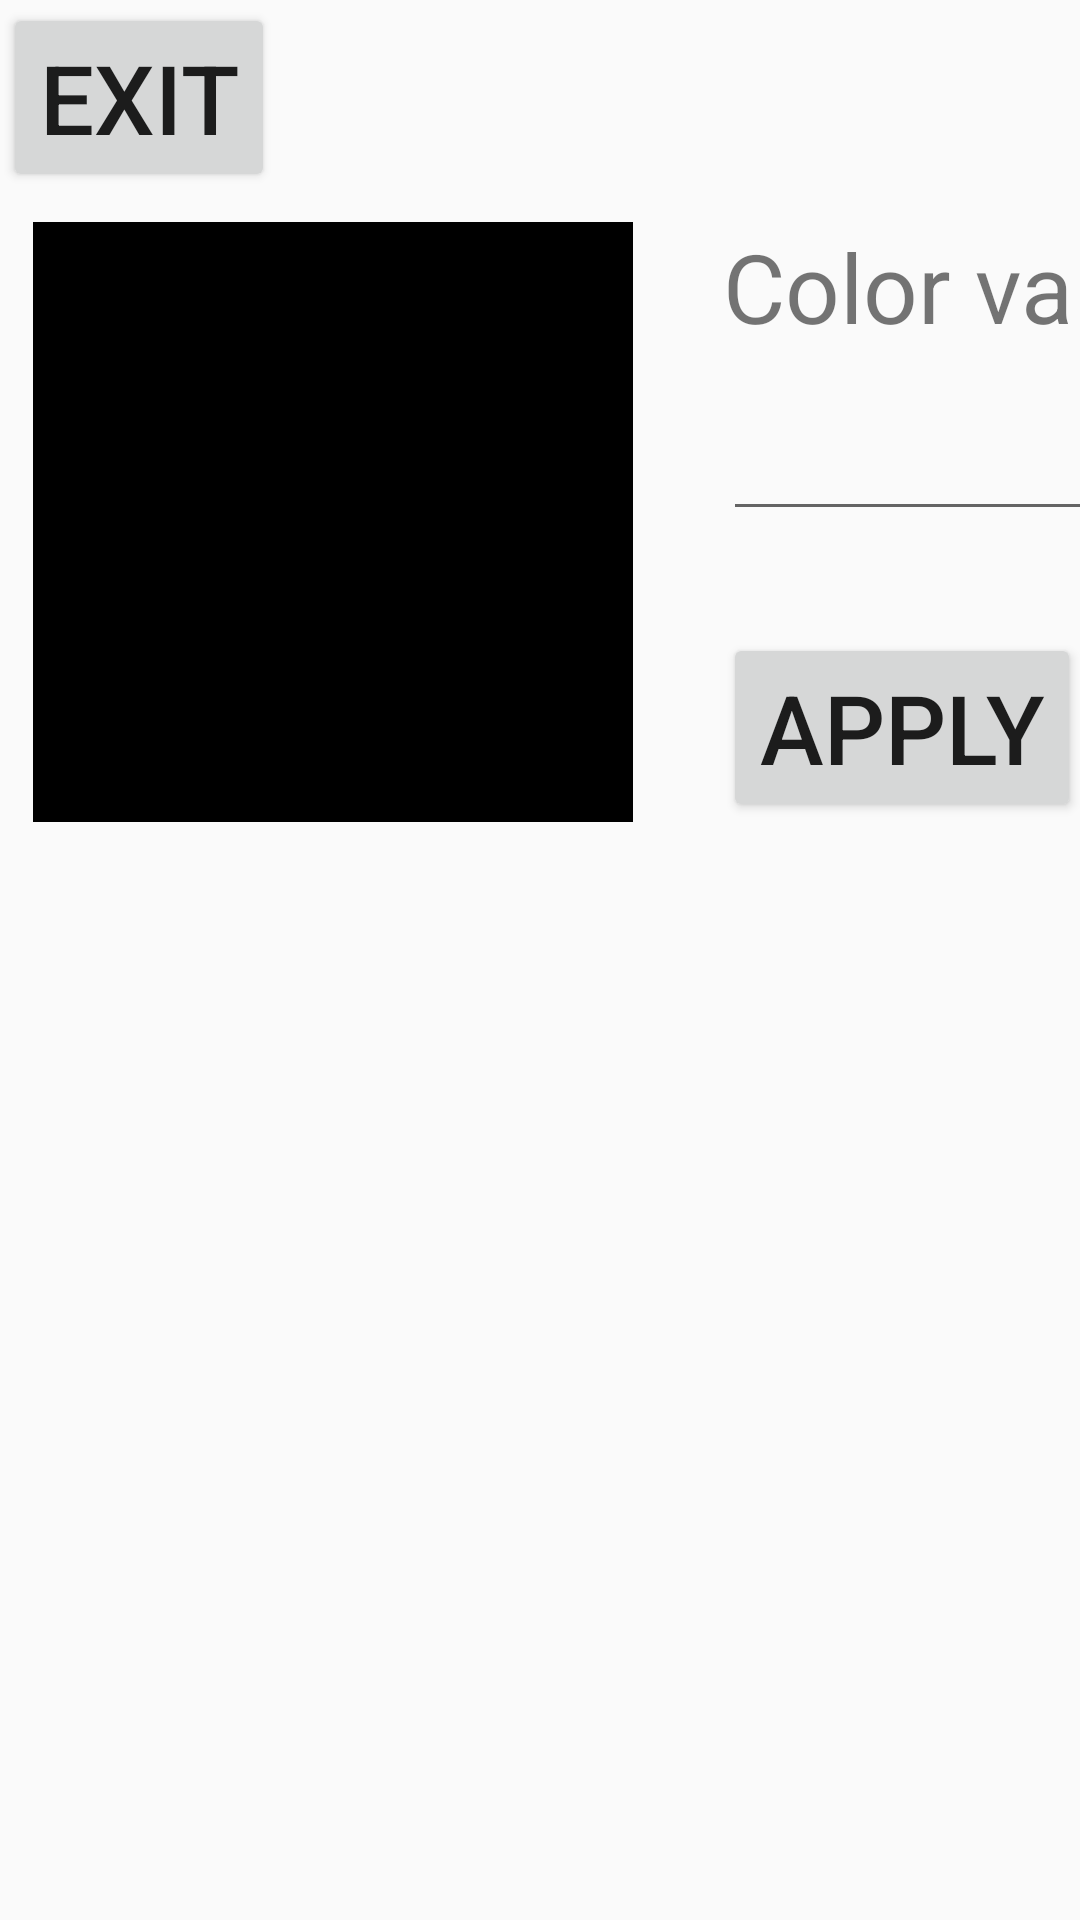

Android layout source for this screen:
<!-- AndroidManifest.xml: application theme Theme.AppCompat.Light.NoActionBar -->
<!-- res/layout/activity_tcn_verifone__color_manager.xml -->
<?xml version="1.0" encoding="utf-8"?>
<androidx.constraintlayout.widget.ConstraintLayout xmlns:android="http://schemas.android.com/apk/res/android"
    xmlns:app="http://schemas.android.com/apk/res-auto"
    xmlns:tools="http://schemas.android.com/tools"
    android:layout_width="match_parent"
    android:layout_height="match_parent"
    tools:context=".tcn_verifone_ColorManager">

    <LinearLayout
        android:layout_width="800dp"
        android:layout_height="1200dp"
        android:layout_marginStart="1dp"
        android:layout_marginTop="1dp"
        android:layout_marginEnd="1dp"
        android:layout_marginBottom="1dp"
        android:orientation="vertical"

        app:layout_constraintStart_toStartOf="parent"
        app:layout_constraintTop_toTopOf="parent">

        <Button
            android:id="@+id/color_manager_exit"
            android:layout_width="wrap_content"
            android:layout_height="wrap_content"
            android:text="@string/color_manager_exit_text"
            android:textSize="32sp" />

        <androidx.constraintlayout.widget.ConstraintLayout
            android:layout_width="match_parent"
            android:layout_height="wrap_content">

            <Button
                android:id="@+id/color_manager_color_apply_button"
                android:layout_width="wrap_content"
                android:layout_height="wrap_content"
                android:text="@string/color_manager_color_apply"
                android:textSize="32sp"
                app:layout_constraintBottom_toBottomOf="parent"
                app:layout_constraintStart_toStartOf="@+id/color_manager_color_name_edit" />

            <Button
                android:id="@+id/color_manager_color_add_button"
                android:layout_width="wrap_content"
                android:layout_height="wrap_content"
                android:layout_marginStart="@dimen/small_margin"
                android:text="@string/color_manager_color_add"
                android:textSize="32sp"
                app:layout_constraintBottom_toBottomOf="@+id/color_manager_color_apply_button"
                app:layout_constraintStart_toEndOf="@+id/color_manager_color_apply_button" />

            <Button
                android:id="@+id/color_manager_color_new_button"
                android:layout_width="wrap_content"
                android:layout_height="wrap_content"
                android:text="@string/color_element_new_button"
                android:textSize="32sp"
                android:layout_marginStart="@dimen/small_margin"
                app:layout_constraintBottom_toBottomOf="@+id/color_manager_color_add_button"
                app:layout_constraintStart_toEndOf="@+id/color_manager_color_add_button" />

            <EditText
                android:id="@+id/color_manager_color_name_edit"
                android:layout_width="0dp"
                android:layout_height="wrap_content"
                android:layout_marginStart="@dimen/big_margin"
                android:text="@string/blank"
                android:textSize="32sp"
                app:layout_constraintEnd_toEndOf="@+id/color_manager_color_name_title"
                app:layout_constraintStart_toEndOf="@+id/color_manager_color"
                app:layout_constraintTop_toBottomOf="@+id/color_manager_color_name_title" />

            <ImageView
                android:id="@+id/color_manager_color"
                android:layout_width="200dp"
                android:layout_height="200dp"
                android:layout_marginStart="@dimen/small_margin"
                android:layout_marginTop="@dimen/small_margin"
                android:background="@color/background_black"
                app:layout_constraintStart_toStartOf="parent"
                app:layout_constraintTop_toTopOf="parent" />

            <TextView
                android:id="@+id/color_manager_color_name_title"
                android:layout_width="wrap_content"
                android:layout_height="wrap_content"
                android:layout_marginLeft="@dimen/big_margin"
                android:text="@string/color_manager_color_value_title"
                android:textSize="32sp"
                app:layout_constraintStart_toEndOf="@+id/color_manager_color"
                app:layout_constraintTop_toTopOf="@+id/color_manager_color" />

        </androidx.constraintlayout.widget.ConstraintLayout>

        <androidx.constraintlayout.widget.ConstraintLayout
            android:layout_width="match_parent"
            android:layout_height="match_parent"
            android:layout_marginTop="@dimen/big_margin">

            <ListView
                android:id="@+id/color_list"
                android:layout_width="match_parent"
                android:layout_height="match_parent"
                app:layout_constraintBottom_toBottomOf="parent"
                app:layout_constraintStart_toStartOf="parent"
                app:layout_constraintTop_toTopOf="parent" />
        </androidx.constraintlayout.widget.ConstraintLayout>

    </LinearLayout>
</androidx.constraintlayout.widget.ConstraintLayout>
<!-- resources referenced by this layout -->
<resources>
  <color name="background_black">#ff000000</color>
  <dimen name="big_margin">30dp</dimen>
  <dimen name="small_margin">10dp</dimen>
  <string name="blank" />
  <string name="color_element_new_button">New</string>
  <string name="color_manager_color_add">Add</string>
  <string name="color_manager_color_apply">Apply</string>
  <string name="color_manager_color_value_title">Color value</string>
  <string name="color_manager_exit_text">Exit</string>
</resources>
